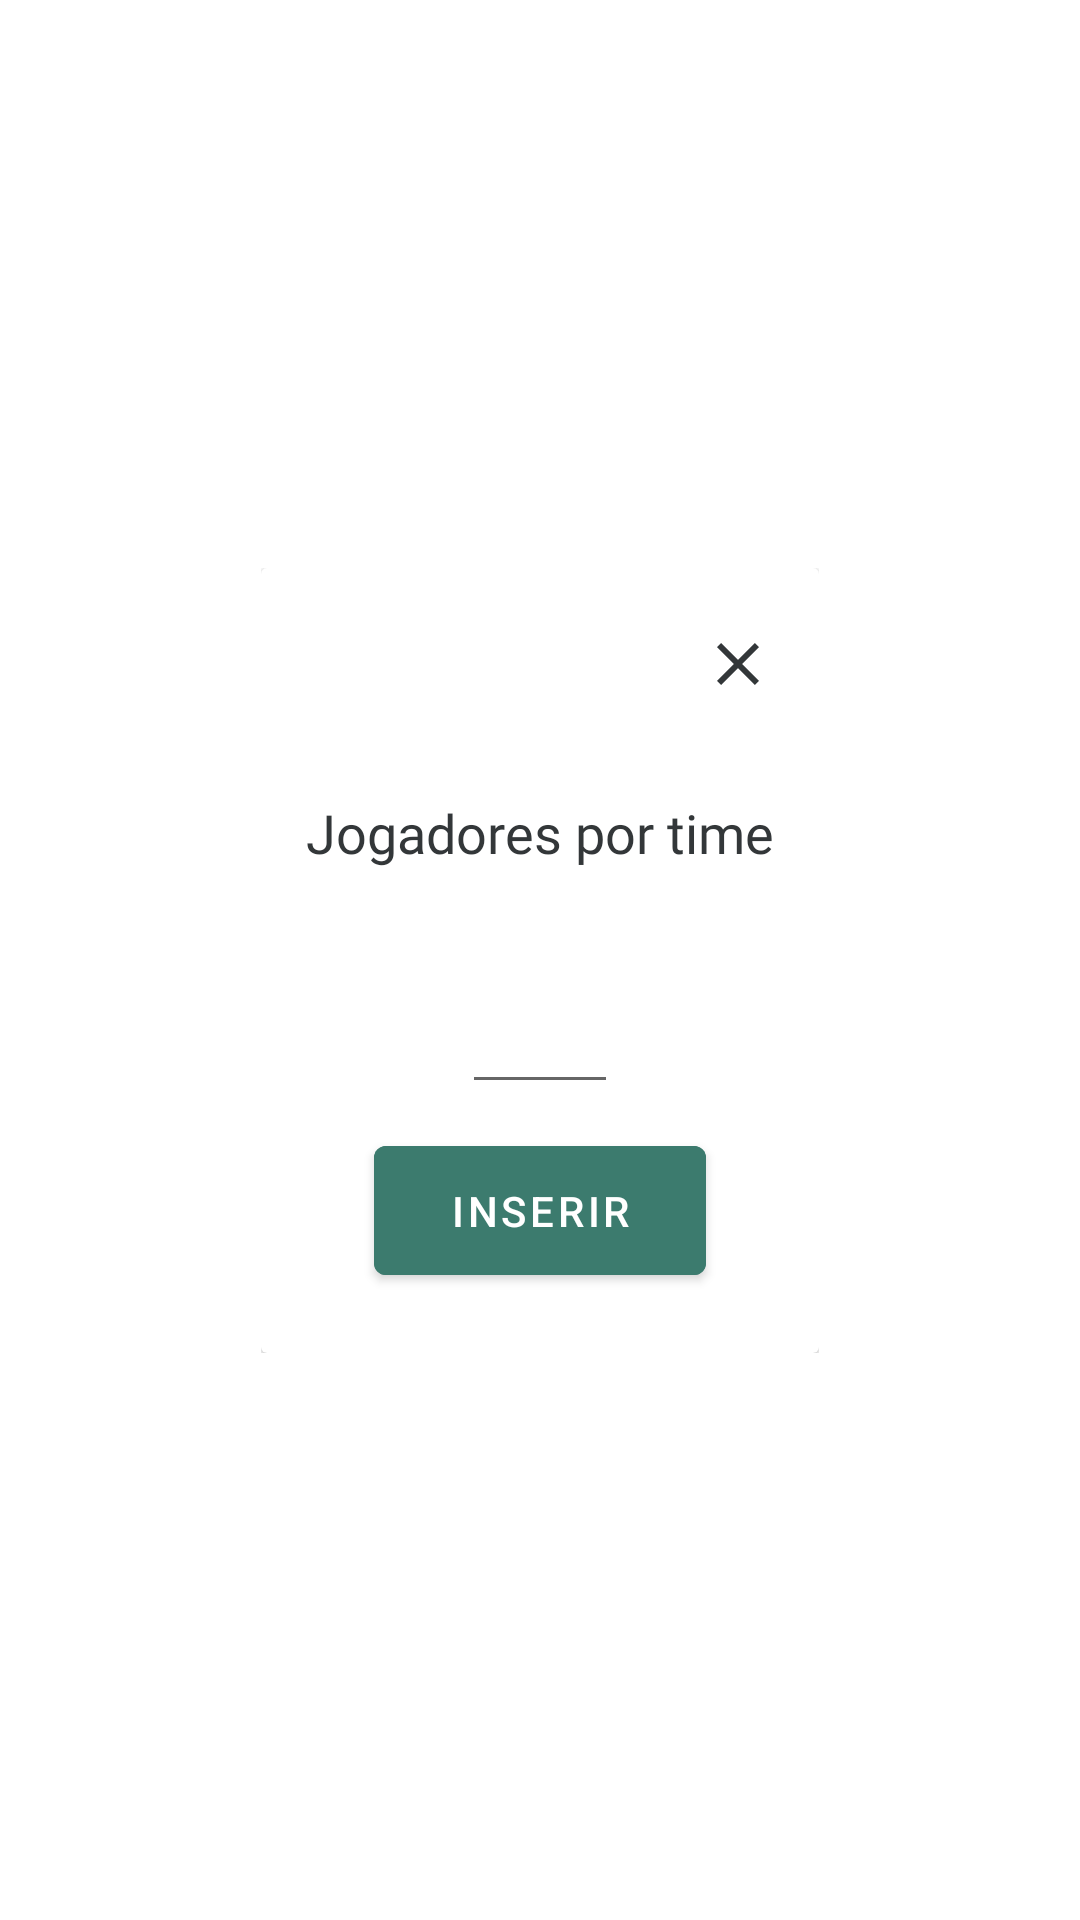

This screen was rendered from an Android layout file. Write that file and the resources it references.
<!-- AndroidManifest.xml: application theme Theme.Futapp -->
<!-- res/layout/alert_dialog_times.xml -->
<?xml version="1.0" encoding="utf-8"?>
<androidx.constraintlayout.widget.ConstraintLayout xmlns:app="http://schemas.android.com/apk/res-auto"
    xmlns:tools="http://schemas.android.com/tools"
    android:id="@+id/layout_dialog"
    xmlns:android="http://schemas.android.com/apk/res/android"
    android:layout_width="wrap_content"
    android:orientation="vertical"
    android:layout_height="wrap_content">


    <androidx.constraintlayout.widget.ConstraintLayout
        android:layout_width="wrap_content"
        android:layout_height="wrap_content"
        app:layout_constraintBottom_toBottomOf="parent"
        app:layout_constraintEnd_toEndOf="parent"
        app:layout_constraintStart_toStartOf="parent"
        app:layout_constraintTop_toTopOf="parent">

        <androidx.cardview.widget.CardView
            android:layout_width="match_parent"
            android:padding="10dp"
            android:layout_height="match_parent"
            app:cardBackgroundColor="@color/white"
            >

            <androidx.constraintlayout.widget.ConstraintLayout
                android:layout_width="wrap_content"
                android:layout_height="wrap_content"
                app:layout_constraintBottom_toBottomOf="parent"
                app:layout_constraintEnd_toEndOf="parent"
                android:paddingVertical="20dp"
                android:paddingHorizontal="15dp"
                app:layout_constraintStart_toStartOf="parent"
                app:layout_constraintTop_toTopOf="parent">

                <EditText
                    android:id="@+id/editTextNumbJogadores"
                    android:layout_width="0dp"
                    android:layout_height="wrap_content"
                    android:layout_marginStart="52dp"
                    android:layout_marginTop="16dp"
                    android:layout_marginEnd="52dp"
                    android:maxLength="2"
                    android:maxLines="1"
                    android:textColor="@color/gray"
                    android:textAlignment="center"
                    android:textSize="34dp"
                    android:inputType="number"
                    app:layout_constraintEnd_toEndOf="parent"
                    app:layout_constraintStart_toStartOf="parent"
                    app:layout_constraintTop_toBottomOf="@+id/textView5" />

                <com.google.android.material.button.MaterialButton
                    android:id="@+id/btInserirNumbJogadores"
                    android:layout_width="wrap_content"
                    android:layout_height="wrap_content"
                    android:layout_marginTop="8dp"
                    android:paddingHorizontal="25dp"
                    android:paddingVertical="12dp"
                    android:text="Inserir"
                    android:textColor="@color/white"
                    android:backgroundTint="@color/green"
                    app:layout_constraintEnd_toEndOf="parent"
                    app:layout_constraintStart_toStartOf="parent"
                    app:layout_constraintTop_toBottomOf="@+id/editTextNumbJogadores" />

                <TextView
                    android:id="@+id/textView5"
                    android:layout_width="wrap_content"
                    android:layout_height="wrap_content"
                    android:layout_marginTop="32dp"
                    android:fontFamily="@font/alata"
                    android:text="Jogadores por time"
                    android:textColor="@color/gray"
                    android:textSize="18dp"
                    app:layout_constraintEnd_toEndOf="parent"
                    app:layout_constraintStart_toStartOf="parent"
                    app:layout_constraintTop_toBottomOf="@+id/bt_close"/>

                <ImageView
                    android:id="@+id/bt_close"
                    android:layout_width="wrap_content"
                    android:layout_height="wrap_content"
                    app:layout_constraintEnd_toEndOf="parent"
                    android:foreground="?selectableItemBackground"
                    app:layout_constraintTop_toTopOf="parent"
                    app:srcCompat="@drawable/ic_close"
                    android:tint="@color/gray"
                    />

            </androidx.constraintlayout.widget.ConstraintLayout>

        </androidx.cardview.widget.CardView>

    </androidx.constraintlayout.widget.ConstraintLayout>

</androidx.constraintlayout.widget.ConstraintLayout>
<!-- resources referenced by this layout -->
<resources>
  <color name="gray">#333739</color>
  <color name="green">#3C7B6E</color>
  <color name="white">#FFFFFFFF</color>
  <!-- drawable ic_close (drawable-v24) -->
  <vector android:height="24dp" android:tint="#DE0505"
      android:viewportHeight="24" android:viewportWidth="24"
      android:width="24dp" xmlns:android="http://schemas.android.com/apk/res/android">
      <path android:fillColor="@android:color/white" android:pathData="M19,6.41L17.59,5 12,10.59 6.41,5 5,6.41 10.59,12 5,17.59 6.41,19 12,13.41 17.59,19 19,17.59 13.41,12z"/>
  </vector>
  <style name="Theme.Futapp" parent="Theme.MaterialComponents.DayNight.NoActionBar">
          
          <item name="colorPrimary">@color/dark_green</item>
          <item name="colorPrimaryVariant">@color/green</item>
          <item name="colorOnPrimary">@color/background</item>
          
          <item name="colorSecondary">@color/green</item>
          <item name="colorSecondaryVariant">@color/teal_700</item>
          <item name="colorOnSecondary">@color/black</item>
          
          <item name="android:statusBarColor" tools:targetApi="l">?attr/colorPrimaryVariant</item>
          
      </style>
  <color name="dark_green">#004d40</color>
  <color name="background">#ECECEC</color>
  <color name="teal_700">#FF018786</color>
  <color name="black">#FF000000</color>
</resources>
